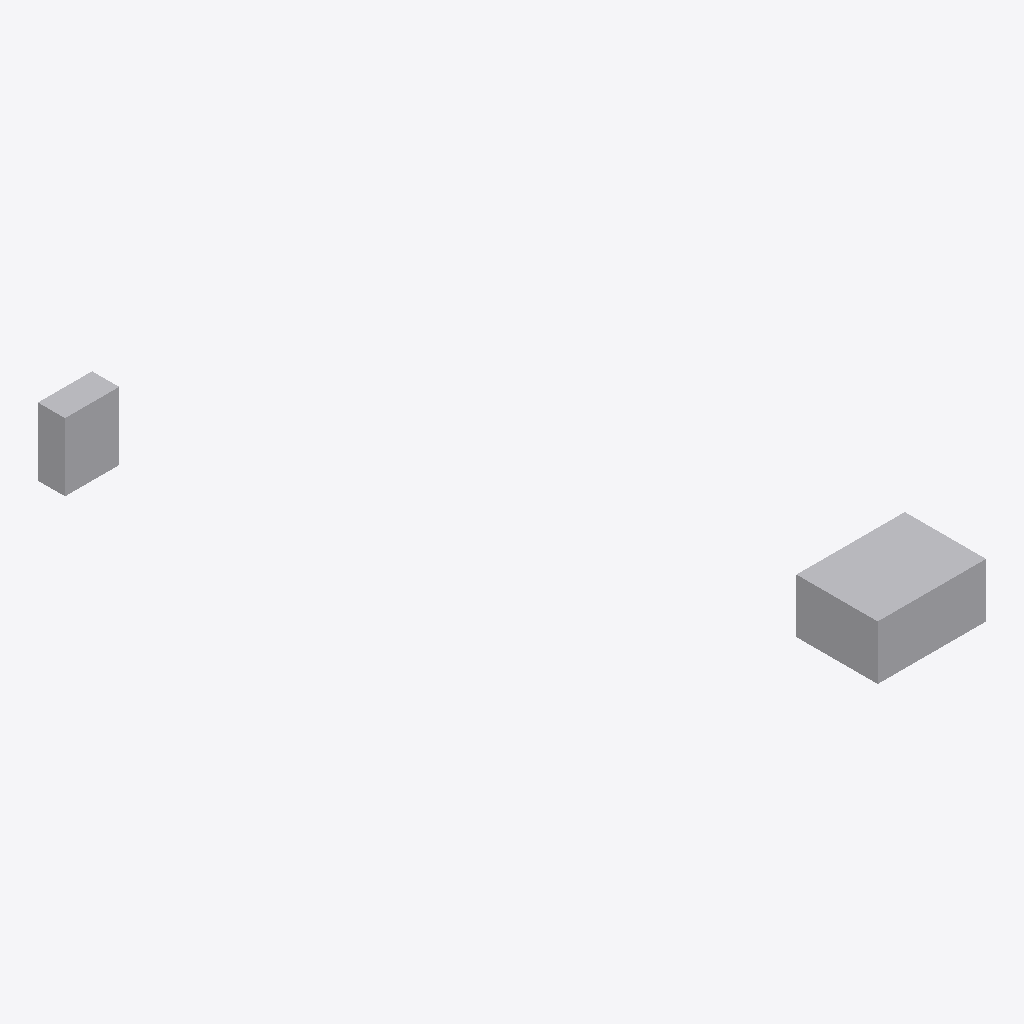
Isometric view of an IFC building model (IFC-SPF (STEP), schema IFC4, length unit metre), seen from the south-west, elements coloured by IFC class: 2 other elements (light grey).
Extent 13.0 m × 22.0 m × 2.5 m (x, y, z). Elements (2): 1 IfcElectricDistributionBoard, 1 IfcTransformer.

HEADER;
FILE_DESCRIPTION(('ViewDefinition [DesignTransferView]'),'2;1');
FILE_NAME('minimal-georef.ifc','2026-11-23T00:00:00',(''),(''),'hand-written test fixture','acs-demo tests','');
FILE_SCHEMA(('IFC4'));
ENDSEC;
DATA;
#1=IFCPROJECT('0YvctVUKr0kugbFTf53O9L',$,'Test project',$,$,$,$,(#13),#7);
#20=IFCSITE('1slDgCd1L1$uBj8Xmnq$k2',$,'Test site',$,$,#21,$,$,.ELEMENT.,(39,15,24,716399),(-76,-32,-21,-851770),3.0,$,$);
#39=IFCTRANSFORMER('3Ax9Lk0t95uO2QkM8XbJ1a',$,'TX-T Test transformer',$,$,#32,#38,'TX-T',.VOLTAGE.);
#57=IFCELECTRICDISTRIBUTIONBOARD('2Wc3nV7mL0XhF8pR6tY4uZ',$,'SW-T Test switchboard',$,$,#52,#56,'SW-T',.SWITCHBOARD.);
ENDSEC;
